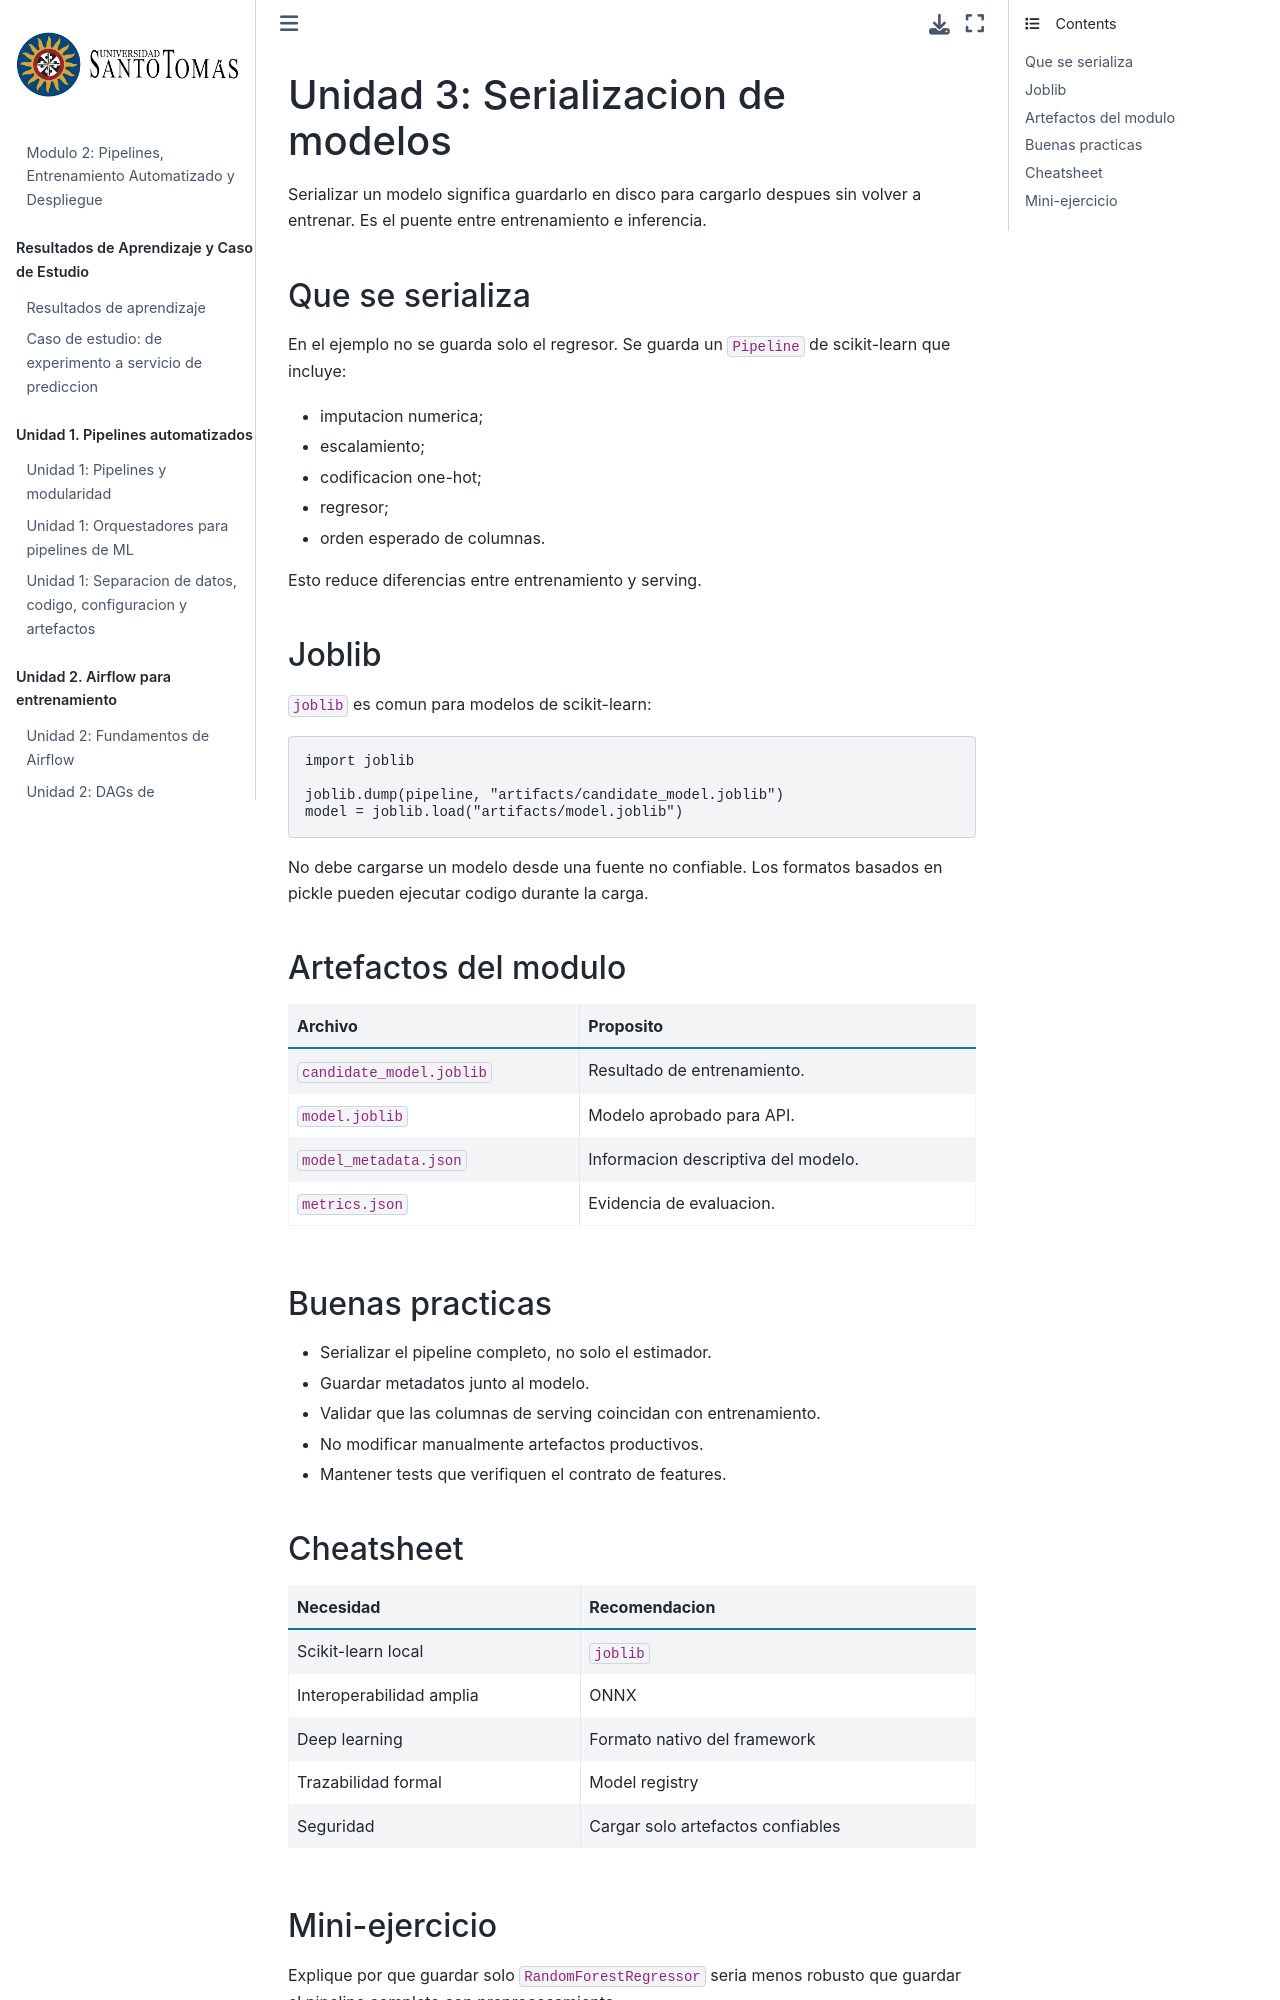

repository: wilmerpineda/modulo2_mlops_python · page: unidad_3/07_serializacion_modelos.html · generator: jekyll

# Unidad 3: Serializacion de modelos

Serializar un modelo significa guardarlo en disco para cargarlo despues sin volver a entrenar. Es el puente entre entrenamiento e inferencia.

## Que se serializa

En el ejemplo no se guarda solo el regresor. Se guarda un `Pipeline` de scikit-learn que incluye:

* imputacion numerica;
* escalamiento;
* codificacion one-hot;
* regresor;
* orden esperado de columnas.

Esto reduce diferencias entre entrenamiento y serving.

## Joblib

`joblib` es comun para modelos de scikit-learn:

```python
import joblib

joblib.dump(pipeline, "artifacts/candidate_model.joblib")
model = joblib.load("artifacts/model.joblib")
```

No debe cargarse un modelo desde una fuente no confiable. Los formatos basados en pickle pueden ejecutar codigo durante la carga.

## Artefactos del modulo

| Archivo | Proposito |
| --- | --- |
| `candidate_model.joblib` | Resultado de entrenamiento. |
| `model.joblib` | Modelo aprobado para API. |
| `model_metadata.json` | Informacion descriptiva del modelo. |
| `metrics.json` | Evidencia de evaluacion. |

## Buenas practicas

* Serializar el pipeline completo, no solo el estimador.
* Guardar metadatos junto al modelo.
* Validar que las columnas de serving coincidan con entrenamiento.
* No modificar manualmente artefactos productivos.
* Mantener tests que verifiquen el contrato de features.
